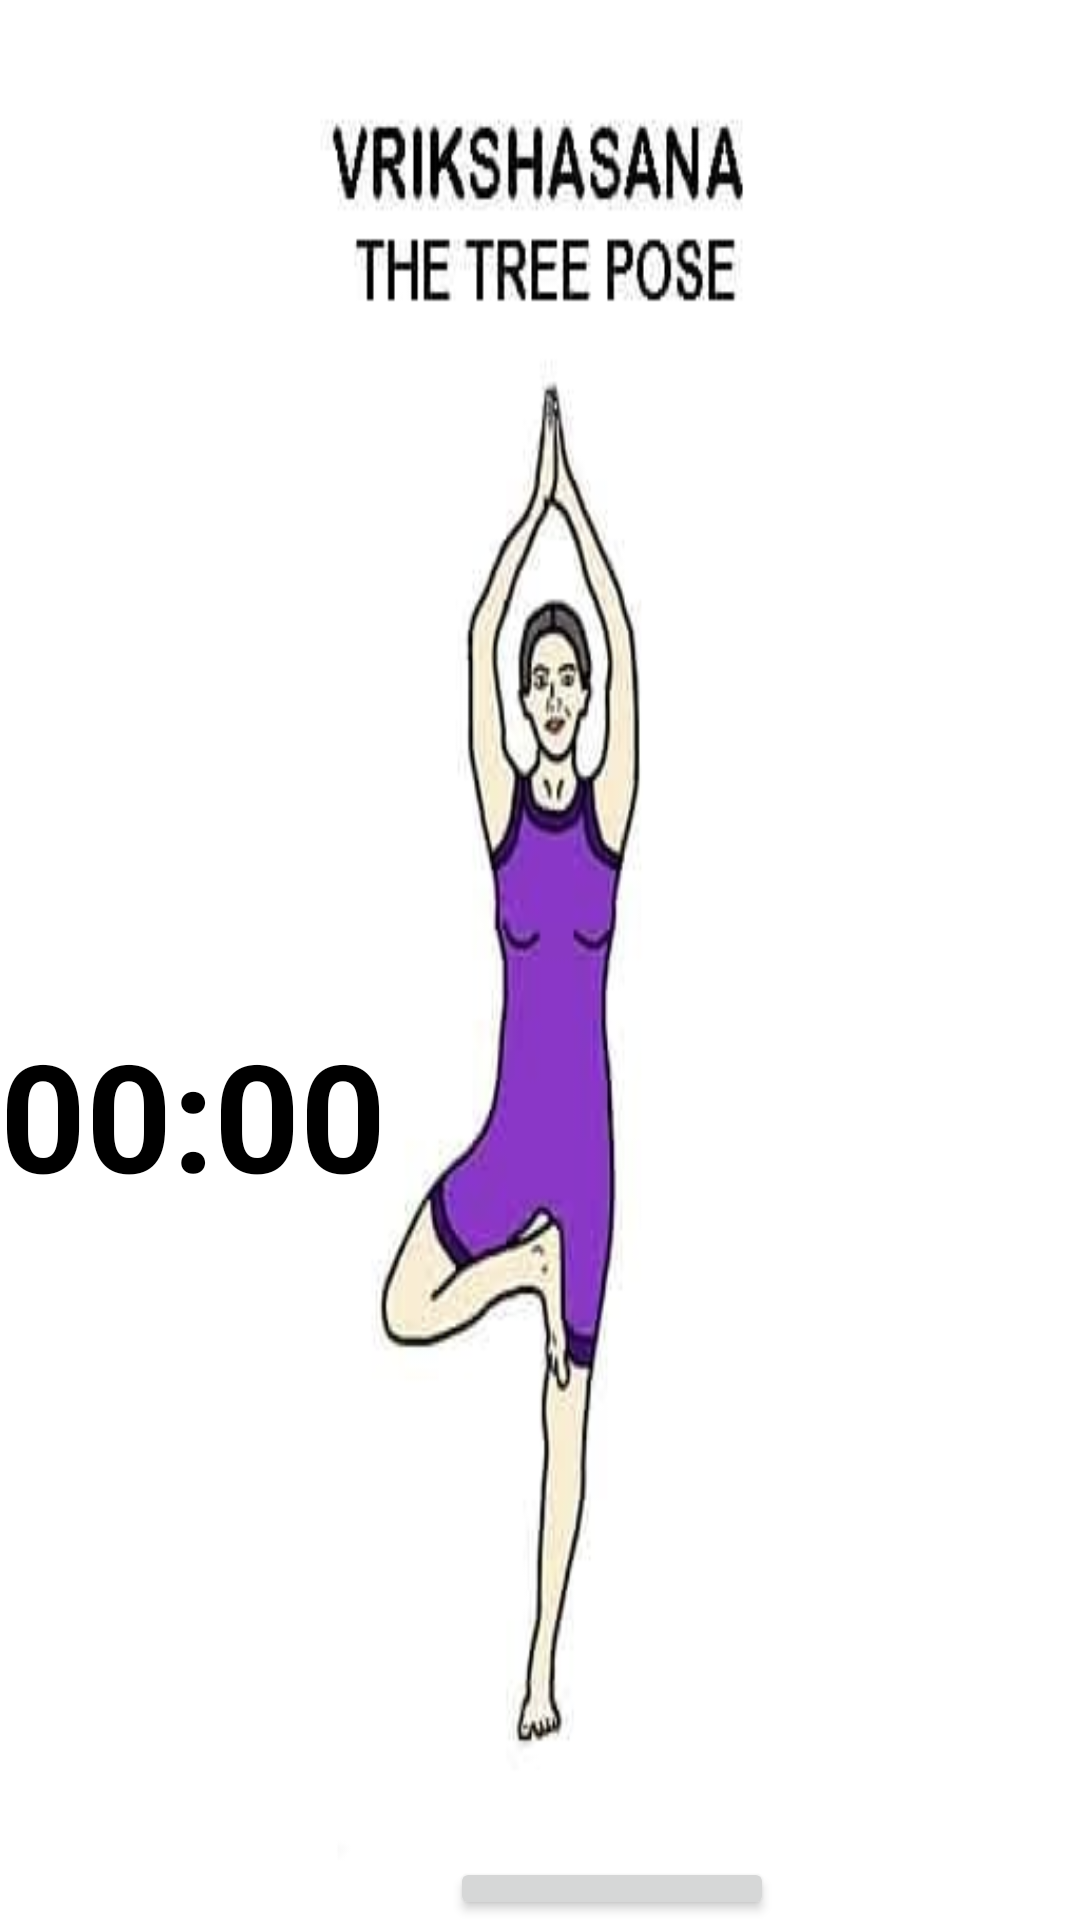

The Android layout XML behind this screen, and the referenced resources:
<!-- AndroidManifest.xml: application theme Theme.Simplyhealthy -->
<!-- res/layout/activity_tree.xml -->
<?xml version="1.0" encoding="utf-8"?>
<RelativeLayout xmlns:android="http://schemas.android.com/apk/res/android"
    xmlns:app="http://schemas.android.com/apk/res-auto"
    xmlns:tools="http://schemas.android.com/tools"
    android:layout_width="match_parent"
    android:layout_height="match_parent"
    android:background="@drawable/tree"
    tools:context=".TreeActivity">

    <TextView
        android:id="@+id/text_view_countdown"
        android:layout_width="171dp"
        android:layout_height="104dp"
        android:layout_alignParentTop="true"
        android:layout_alignParentEnd="true"
        android:layout_marginTop="338dp"
        android:layout_marginEnd="206dp"
        android:text="00:00"
        android:textColor="@color/black"
        android:textSize="50sp"
        android:textStyle="bold" />

    <Button
        android:id="@+id/button_start_pause"
        android:layout_width="108dp"
        android:layout_height="58dp"
        android:layout_below="@+id/text_view_countdown"
        android:layout_alignParentStart="true"
        android:layout_centerInParent="true"
        android:layout_marginStart="150dp"
        android:layout_marginTop="177dp"
        android:text="START"
        android:textAllCaps="true"
        android:textStyle="bold" />

    <Button
        android:id="@+id/button_reset"
        android:layout_width="wrap_content"
        android:layout_height="wrap_content"
        android:layout_below="@+id/text_view_countdown"
        android:layout_marginStart="33dp"
        android:layout_marginTop="179dp"
        android:layout_toEndOf="@+id/button_start_pause"
        android:text="RESET"
        android:textAllCaps="true"
        android:textStyle="bold"
        android:visibility="invisible"
        tools:visibility="visible" />

    <Button
        android:id="@+id/buttonOD1Back"
        android:layout_width="wrap_content"
        android:layout_height="wrap_content"
        android:layout_alignParentStart="true"
        android:layout_alignParentTop="true"

        android:layout_alignParentBottom="true"
        android:layout_centerHorizontal="true"
        android:layout_marginStart="146dp"
        android:layout_marginTop="677dp"
        android:layout_marginBottom="6dp"
        android:text="MEDITATE" />


</RelativeLayout>
<!-- resources referenced by this layout -->
<resources>
  <color name="black">#FF000000</color>
  <!-- drawable tree: jpg bitmap (drawable, 10954 bytes) -->
  <style name="Theme.Simplyhealthy" parent="Base.Theme.Simplyhealthy" />
  <style name="Base.Theme.Simplyhealthy" parent="Theme.Material3.DayNight.NoActionBar">
          
          
      </style>
</resources>
